Labelled photos from "clean_dirty", an image-classification folder in metabolomics-us/pyspec. The possible labels are: clean, dirty.

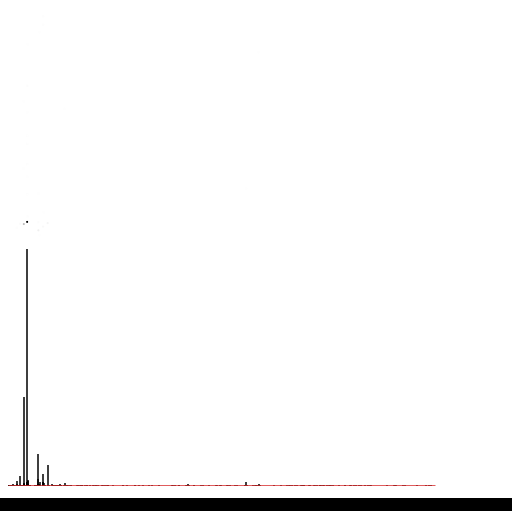
Label: clean

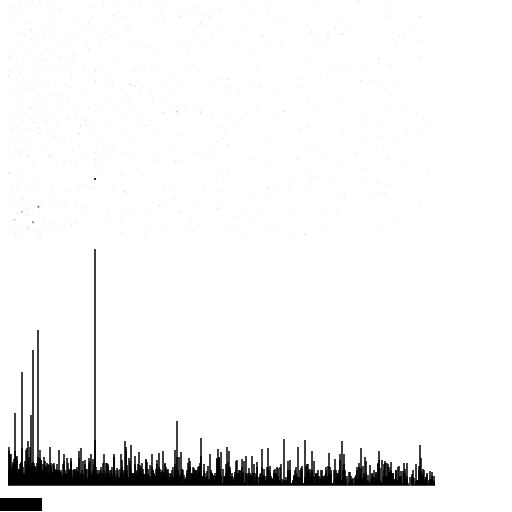
Label: dirty

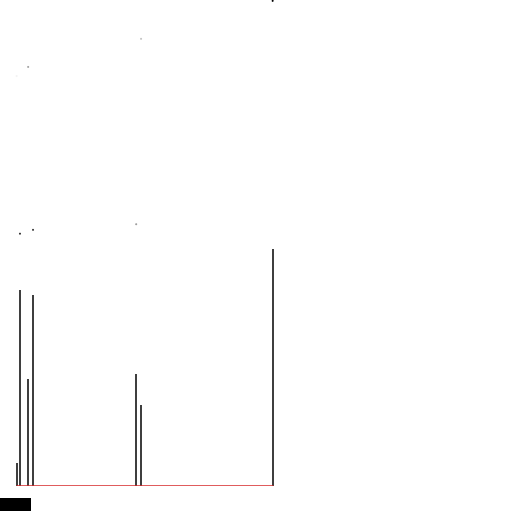
Label: clean

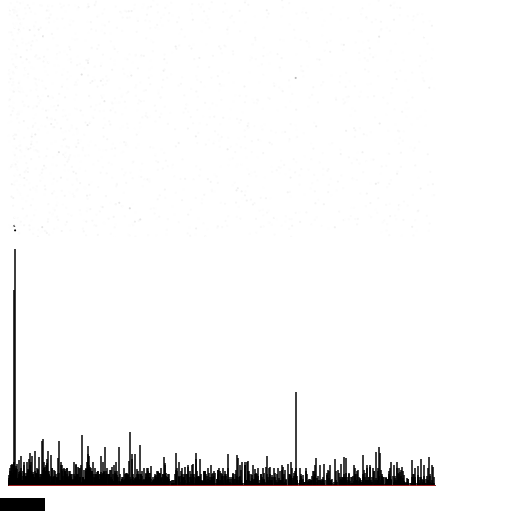
Label: dirty

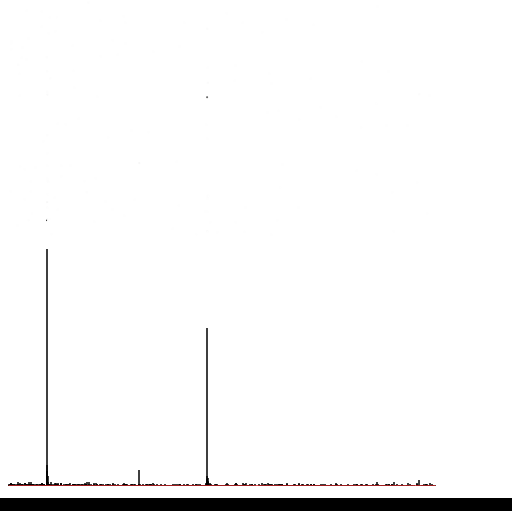
Label: clean

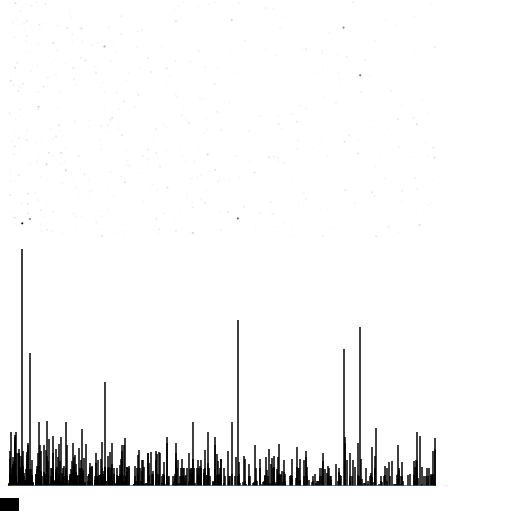
Label: dirty
